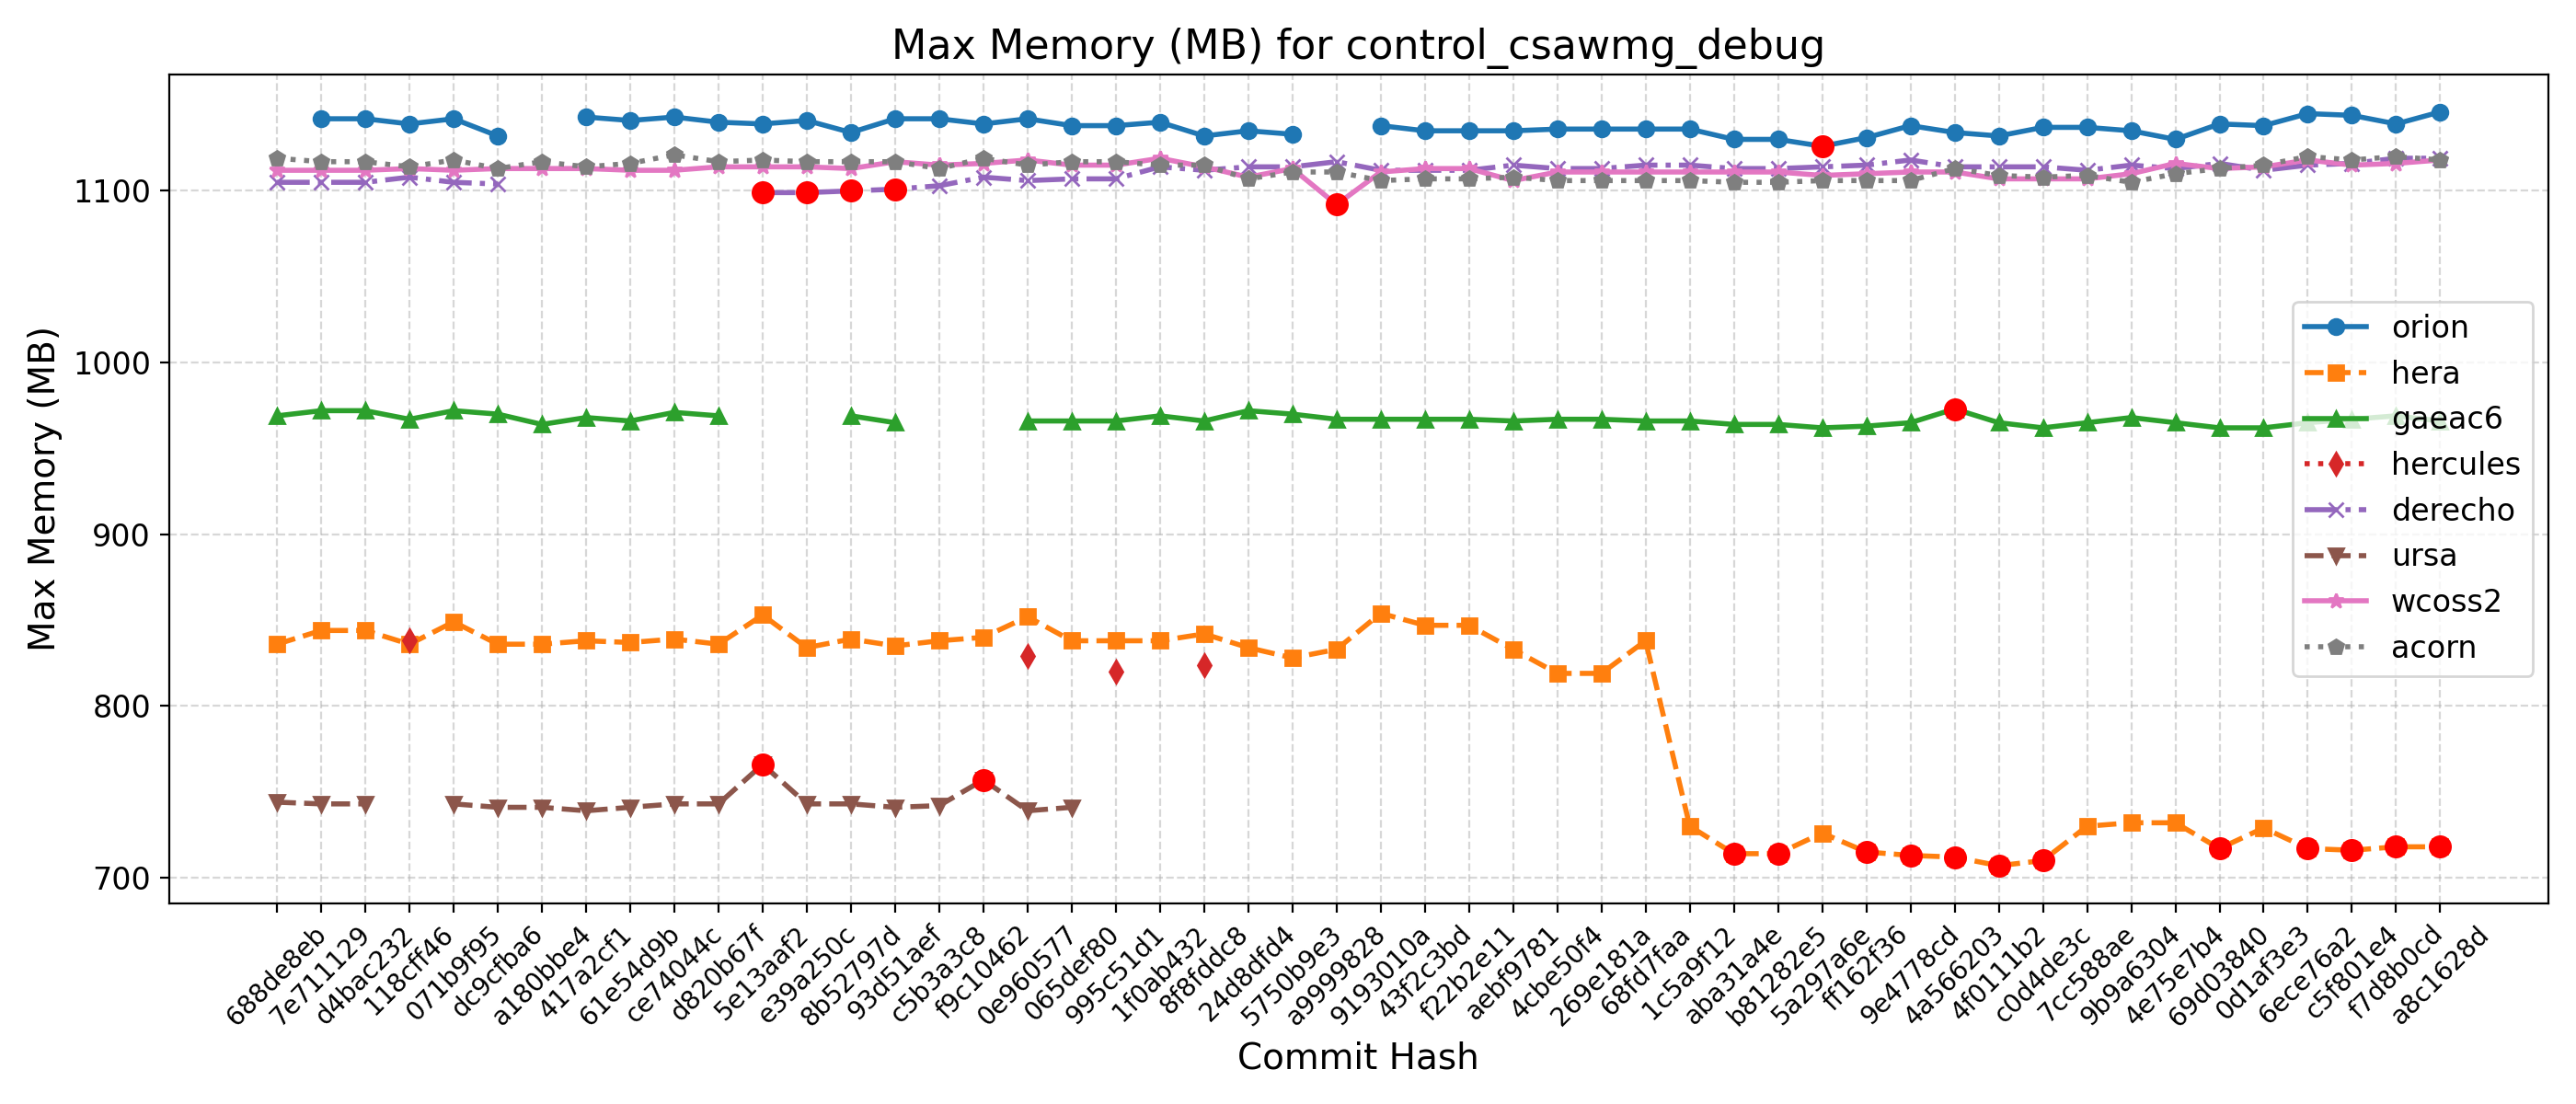

The data file committed next to this chart (first rows):
Hash, Date, Message, orion, hera, gaeac6, hercules, derecho, ursa, wcoss2, acorn
688de8eb, 2025-09-04, Fix default cdmbgwd settings (#2788), , 836, 969, , 1105, 744, 1112, 1119
7e711129, 2025-09-02, Use container with spack stack 1.9.2 (#2…, 1142, 844, 972, , 1105, 743, 1112, 1117
d4bac232, 2025-08-29, MPAS dycore + Atmosphere Generalization …, 1142, 844, 972, , 1105, 743, 1112, 1117
118cff46, 2025-08-25, Add FV3 grid mask for regional domains t…, 1139, 836, 967, 838, 1108, , 1113, 1114
071b9f95, 2025-08-22, Fix Restart IAU and Ultra-Low Reproducib…, 1142, 849, 972, , 1105, 743, 1112, 1118
dc9cfba6, 2025-08-19, Update CICE through 2025-07 and switch t…, 1132, 836, 970, , 1104, 741, 1113, 1113
a180bbe4, 2025-08-15, FV3: Fix Prate_avg and UPP call freq + F…, , 836, 964, , , 741, 1113, 1117
417a2cf1, 2025-08-13, Fix conus13km tests restart and decompos…, 1143, 838, 968, , , 739, 1113, 1114
61e54d9b, 2025-08-11, Add two-way ocean-wave coupling feature …, 1141, 837, 966, , , 741, 1112, 1116
ce74044c, 2025-08-06, Create a user-friendly "process model" t…, 1143, 839, 971, , , 743, 1112, 1121
d820b67f, 2025-08-01, Update GOCART to v2.4.3 (#2819), 1140, 836, 969, , , 743, 1114, 1117
5e13aaf2, 2025-07-29, Update DATM meshes and switch to bilinea…, 1139, 853, , , 1099, 766, 1114, 1118
e39a250c, 2025-07-24, Update FV3 hash to include UPP ss192/Urs…, 1141, 834, , , 1099, 743, 1114, 1117
8b52797d, 2025-07-21, Combination of 2684,2707,2771 (MERRA2 3-…, 1134, 839, 969, , 1100, 743, 1113, 1117
93d51aef, 2025-07-17, Exporting Canopy Variables from AQM to F…, 1142, 835, 965, , 1101, 741, 1117, 1117
c5b3a3c8, 2025-07-14, GFDLMP-v3 and TEMPO MP microphysics (#25…, 1142, 838, , , 1103, 742, 1115, 1113
f9c10462, 2025-07-11, Combination of several CCPP-physics PRs …, 1139, 840, , , 1108, 757, 1116, 1119
0e960577, 2025-07-09, Combination #2777 (maintask writes CMEPS…, 1142, 852, 966, 829, 1106, 739, 1118, 1115
065def80, 2025-07-07, Port UFS-WM to Ursa (#2471), 1138, 838, 966, , 1107, 741, 1115, 1117
995c51d1, 2025-07-03, Upgrade UFS-WM to spack-stack/1.9.2 (#26…, 1138, 838, 966, 820, 1107, , 1115, 1117
1f0ab432, 2025-07-01, Reduce WW3 memory use (#2624), 1140, 838, 969, , 1114, , 1119, 1115
8f8fddc8, 2025-06-30, Bring in scale-aware 3DTKE related chang…, 1132, 842, 966, 824, 1112, , 1114, 1115
24d8dfd4, 2025-06-26, Slight modification in orographic gravit…, 1135, 834, 972, , 1114, , 1108, 1107
5750b9e3, 2025-06-20, gcycle update (#2747), 1133, 828, 970, , 1114, , 1113, 1111
a9999828, 2025-06-12, Add a new parameter in dycore to control…, , 833, 967, , 1117, , 1092, 1111
9193010a, 2025-06-06, In Noah-MP, set zero for canopy liquid a…, 1138, 854, 967, , 1112, , 1111, 1106
43f2c3bd, 2025-06-04, Urgent Documentation Update for HSD Capa…, 1135, 847, 967, , 1112, , 1113, 1107
f22b2e11, 2025-06-02, Bug fix for surface roughness calculatio…, 1135, 847, 967, , 1112, , 1113, 1107
aebf9781, 2025-05-27, Fix bug to improve wave initialization b…, 1135, 833, 966, , 1115, , 1106, 1108
4cbe50f4, 2025-05-23, Add idealized, regional tropical cyclone…, 1136, 819, 967, , 1113, , 1111, 1106
269e181a, 2025-05-23, Add GFSv17 IAU restart tests without wav…, 1136, 819, 967, , 1113, , 1111, 1106
68fd7faa, 2025-05-15, Enable Hera, Hercules Gnu tests: cpld_de…, 1136, 838, 966, , 1115, , 1111, 1106
1c5a9f12, 2025-05-09, Add "ultra low" coupled configurations t…, 1136, 730, 966, , 1115, , 1111, 1106
aba31a4e, 2025-05-06, Resolve miscellaneous WM issues and upda…, 1130, 714, 964, , 1113, , 1111, 1105
b81282e5, 2025-05-05, Switch to vector remapping and bilinear …, 1130, 714, 964, , 1113, , 1111, 1105
5a297a6e, 2025-05-02, improve coupled model startup cost for w…, 1126, 726, 962, , 1114, , 1109, 1106
ff162f36, 2025-05-01, NSSL MP scheme updates + Stochastic Phys…, 1131, 715, 963, , 1115, , 1110, 1106
9e4778cd, 2025-04-25, Loosen restriction on optional arguments…, 1138, 713, 965, , 1118, , 1111, 1106
4a566203, 2025-04-23, CMake Atmosphere Dycore Generalization +…, 1134, 712, 973, , 1114, , 1111, 1113
4f0111b2, 2025-04-21, Add CMEPS log file at restart write; IAU…, 1132, 707, 965, , 1114, , 1107, 1109
c0d4de3c, 2025-04-18, Update mom6 to its main repository 20250…, 1137, 710, 962, , 1114, , 1107, 1108
7cc588ae, 2025-04-16, Add PIO configuration variables for CMEP…, 1137, 730, 965, , 1112, , 1107, 1109
9b9a6304, 2025-04-11, Memcheck fixes (#2655), 1135, 732, 968, , 1115, , 1110, 1105
4e75e7b4, 2025-04-10, Update upp submodule to the latest UPP (…, 1130, 732, 965, , 1113, , 1116, 1110
69d03840, 2025-04-07, Use ESMF Redist instead of Remap for FV3…, 1139, 717, 962, , 1116, , 1113, 1113
0d1af3e3, 2025-04-02, Convert GFS DDTs from blocked data struc…, 1138, 729, 962, , 1112, , 1114, 1115
6ece76a2, 2025-03-28, Update WW3  by merging develop  as of 20…, 1145, 717, 965, , 1115, , 1118, 1120
c5f801e4, 2025-03-27, Sync CDEPS and CMEPS to ESCOMP (#2664), 1144, 716, 967, , 1116, , 1115, 1118
f7d8b0cd, 2025-03-26, Add support for FV3 native grid (cubed s…, 1139, 718, 969, , 1119, , 1116, 1120
a8c1628d, 2025-03-24, Introduce prognostic updraft velocity to…, 1146, 718, 966, , 1119, , 1118, 1118
